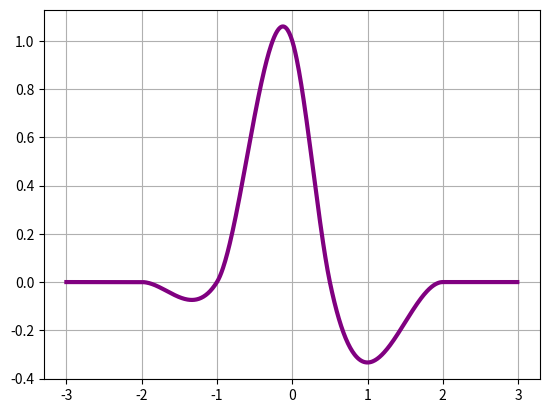

Reproduce this figure in Python.
#===========================================
#  Z-spline cúbico para puntos arbitrarios
#===========================================
# [redacted]
#  Septiembre 2025
# [redacted]
#===========================================

#=====================
#  numpy y matplotlib
#=====================
import numpy as np
import matplotlib.pyplot as plt

#=============
#  Z1-spline 
#=============
def z1(x:np.array,a1:np.float64,a2:np.float64,a3:np.float64,a4:np.float64):
    
    #==================================
    #  Coeficientes de los polinomios
    #==================================
    c01:np.float64 = (a2+a1)/a1
    c11:np.float64 = (3.0*a2+a1)/(a2*a1)
    c21:np.float64 = (3.0*a2+2.0*a1)/(a2*a1*(a2+a1))
    c31:np.float64 = 1.0/(a2*a1*(a2+a1))

    c02:np.float64 = 1.0
    c12:np.float64 = (1.0/a2)-(1.0/a3) 
    c22:np.float64 = -(a3+2.0*(a2+a1))/(a3*a2*(a2+a1))
    c32:np.float64 = -(a3+a2+a1)/(a3*a2*a2*(a2+a1))

    c03:np.float64 = 1.0
    c13:np.float64 = (1.0/a2)-(1.0/a3)
    c23:np.float64 = -(a2+2.0*(a3+a4))/(a3*a2*(a3+a4))
    c33:np.float64 = (a4+a3+a2)/(a2*a3*a3*(a3+a4))

    c04:np.float64 = (a3+a4)/a4
    c14:np.float64 = -(3.0*a3+a4)/(a3*a4)
    c24:np.float64 = (3.0*a3+2.0*a4)/(a3*a4*(a3+a4))
    c34:np.float64 = -1.0/(a3*a4*(a3+a4))
 
    #==============================
    #  Polinomio C1 por intervalos 
    #==============================
    y:np.array = np.piecewise(x,[np.logical_and(x>-(a1+a2),x<=-a2), \
                 np.logical_and(x>-a2,x<=0), \
                 np.logical_and(x>0,x<=a3), \
                 np.logical_and(x>a3,x<=a3+a4)], \
           [lambda x: c01+x*(c11+x*(c21+x*c31)), \
            lambda x: c02+x*(c12+x*(c22+x*c32)),  \
            lambda x: c03+x*(c13+x*(c23+x*c33)),  \
            lambda x: c04+x*(c14+x*(c24+x*c34))])   
    return y 

#=========
#  MAIN  
#=========
if __name__ == "__main__":
   a1 = 1.0
   a2 = 1.0
   a3 = 0.5
   a4 = 1.5
   t = np.arange(-3.0,3.0,0.01)
   p = z1(t,a1,a2,a3,a4)
   plt.plot(t,p,linewidth=3,color="purple")
   plt.grid()
   plt.show()

